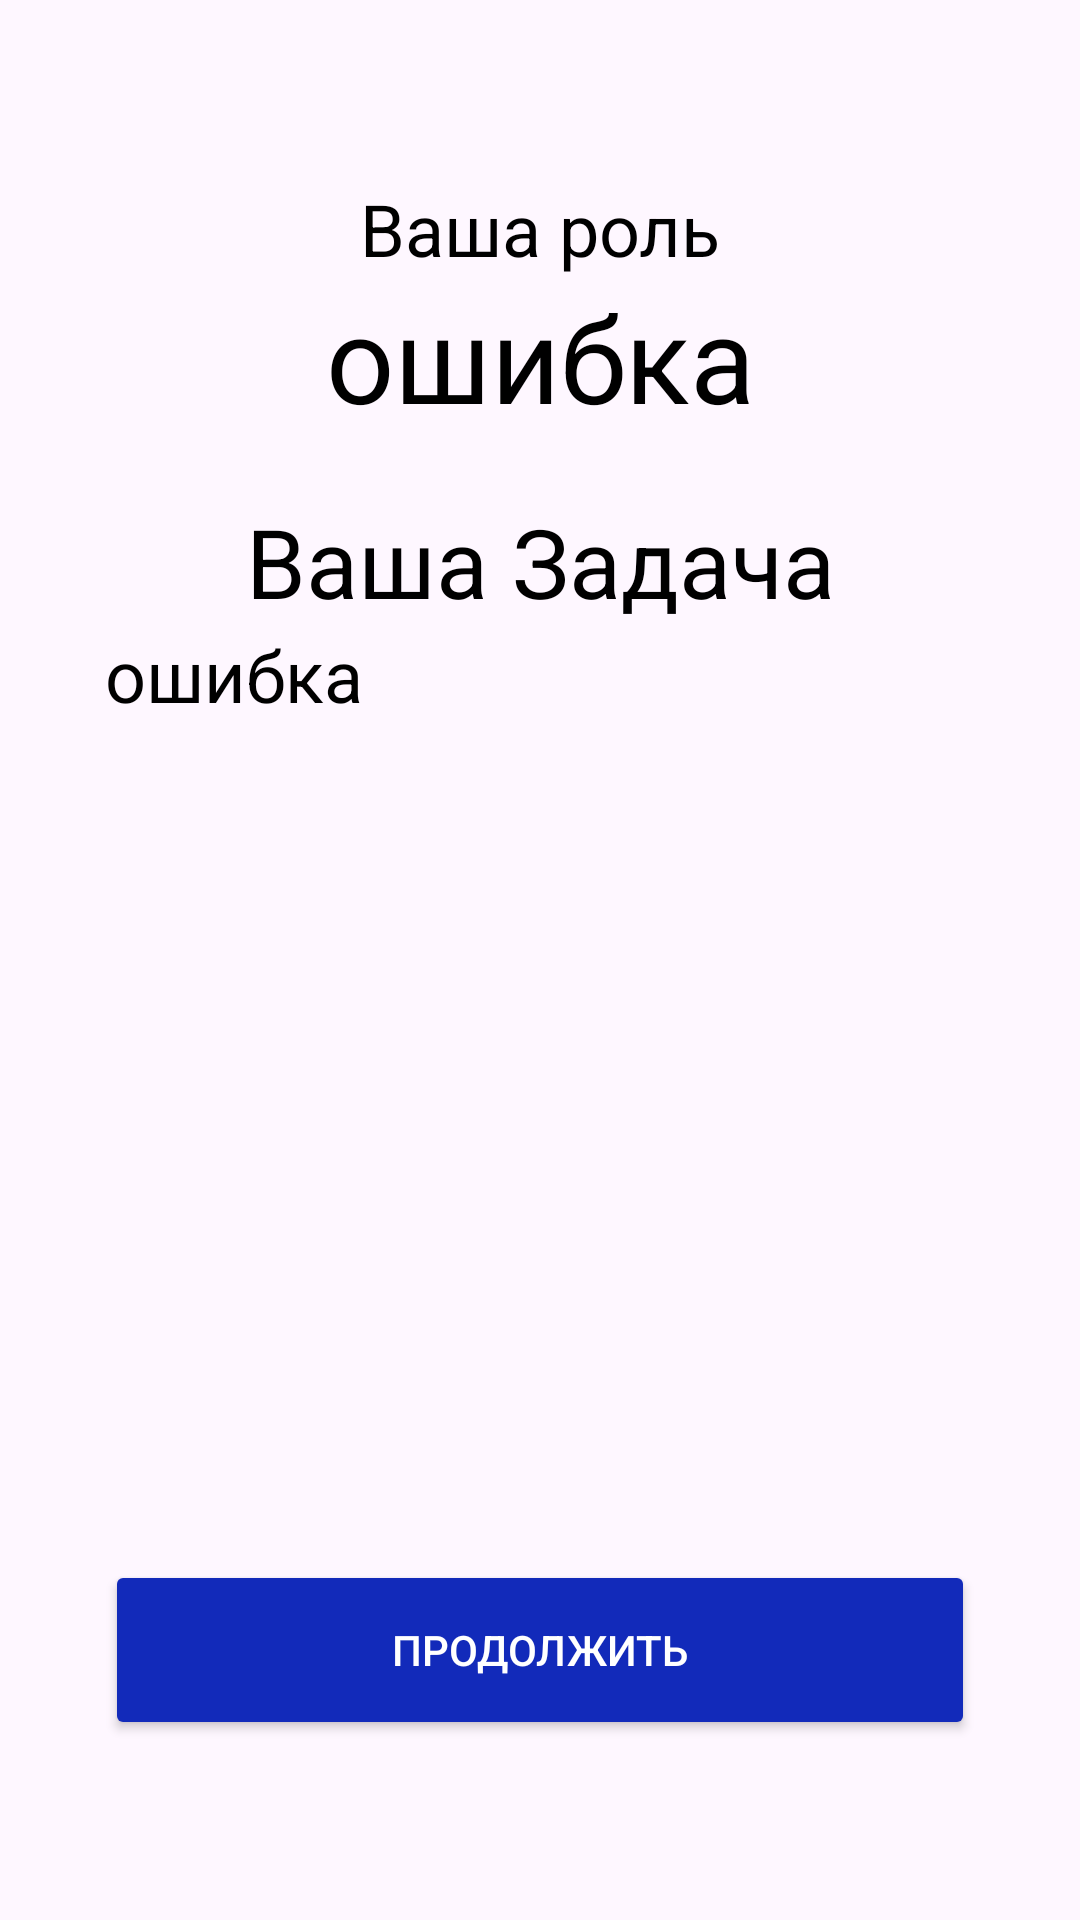

The Android layout XML behind this screen, and the referenced resources:
<!-- AndroidManifest.xml: application theme Theme.CosmicIntrigue -->
<!-- res/layout/fragment_role.xml -->
<?xml version="1.0" encoding="utf-8"?>
<LinearLayout xmlns:android="http://schemas.android.com/apk/res/android"
    xmlns:app="http://schemas.android.com/apk/res-auto"
    xmlns:tools="http://schemas.android.com/tools"
    style="@style/MainLayout"
    android:layout_width="match_parent"
    android:layout_height="match_parent"
    android:orientation="vertical"
    tools:context=".ui.fragment.RoleFragment">

    <TextView
        android:layout_width="match_parent"
        android:layout_height="wrap_content"
        android:text="@string/role_label"
        android:textAlignment="center"
        android:textAppearance="@style/Text24" />

    <TextView
        android:id="@+id/roleName"
        android:layout_width="match_parent"
        android:layout_height="wrap_content"
        android:text="@string/error"
        android:textAlignment="center"
        android:textAppearance="@style/Text40" />

    <Space
        android:layout_width="match_parent"
        android:layout_height="20dp" />

    <TextView
        android:layout_width="match_parent"
        android:layout_height="wrap_content"
        android:text="@string/role_tasks"
        android:textAlignment="center"
        android:textAppearance="@style/Text32" />

    <TextView
        android:id="@+id/RoleText"
        android:layout_width="match_parent"
        android:layout_height="wrap_content"
        android:text="@string/error"
        android:textAppearance="@style/Text24" />

    <Space
        android:layout_width="match_parent"
        android:layout_height="0dp"
        android:layout_weight="1" />

    <Button
        android:id="@+id/roleButton"
        style="@style/ButtonMainFilled"
        android:layout_width="match_parent"
        android:layout_height="wrap_content"
        android:text="@string/next" />
</LinearLayout>
<!-- resources referenced by this layout -->
<resources>
  <string name="error">ошибка</string>
  <string name="next">Продолжить</string>
  <string name="role_label">Ваша роль</string>
  <string name="role_tasks">Ваша Задача</string>
  <style name="ButtonMainFilled">
          <item name="android:textColor">@color/white</item>
          <item name="android:backgroundTint">@color/primary</item>
          <item name="android:minHeight">60dp</item>
      </style>
  <style name="MainLayout">
          <item name="android:paddingLeft">35dp</item>
          <item name="android:paddingTop">60dp</item>
          <item name="android:paddingRight">35dp</item>
          <item name="android:paddingBottom">60dp</item>
      </style>
  <style name="Text24">
          <item name="android:textSize">24sp</item>
      </style>
  <style name="Text32">
          <item name="android:textSize">32sp</item>
      </style>
  <style name="Text40">
          <item name="android:textSize">40sp</item>
      </style>
  <style name="Theme.CosmicIntrigue" parent="Base.Theme.CosmicIntrigue" />
  <color name="white">#FFFFFFFF</color>
  <color name="primary">#FF122ABA</color>
  <style name="Base.Theme.CosmicIntrigue" parent="Theme.Material3.DayNight.NoActionBar">
          
          
      </style>
</resources>
